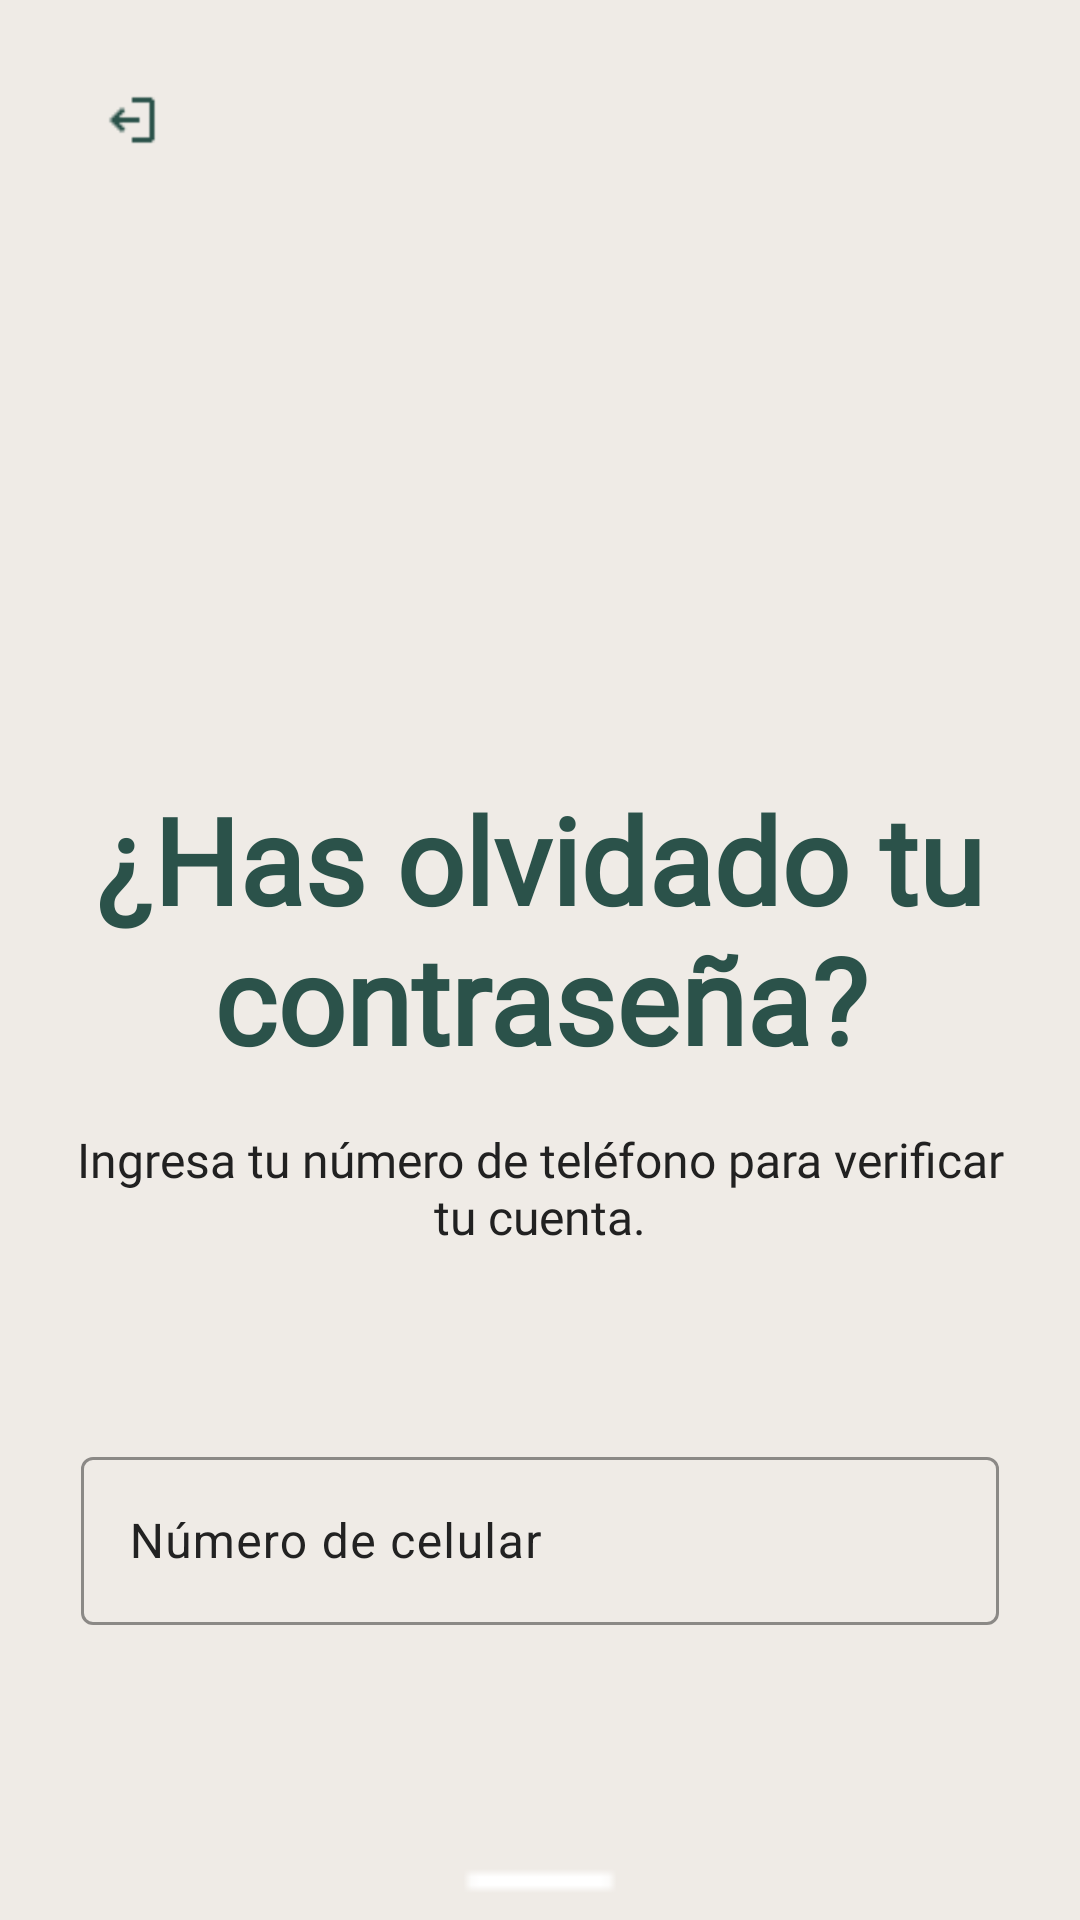

Here is an Android app screen rendered from its layout file. Give the layout XML and the strings, colors and styles it references.
<!-- AndroidManifest.xml: application theme Theme.SENAMonitoreo -->
<!-- res/layout/activity_forgot_password.xml -->
<?xml version="1.0" encoding="utf-8"?>
<androidx.constraintlayout.widget.ConstraintLayout
    xmlns:android="http://schemas.android.com/apk/res/android"
    xmlns:app="http://schemas.android.com/apk/res-auto"
    xmlns:tools="http://schemas.android.com/tools"
    android:id="@+id/container_forgot"
    android:layout_width="match_parent"
    android:layout_height="match_parent"
    android:background="@color/gray_300"
    tools:context=".ui.auth.ForgotPasswordActivity">

    <androidx.core.widget.NestedScrollView
        android:id="@+id/scroll_view_content"
        android:layout_width="match_parent"
        android:layout_height="0dp"
        app:layout_constraintTop_toTopOf="parent"
        app:layout_constraintBottom_toTopOf="@id/bottom_sheet"
        android:fillViewport="true">

    <androidx.constraintlayout.widget.ConstraintLayout
        android:layout_width="match_parent"
        android:layout_height="wrap_content"
        android:paddingBottom="@dimen/spacing_xlarge">

        <com.google.android.material.button.MaterialButton
            android:id="@+id/close_button"
            style="?attr/materialIconButtonStyle"
            android:layout_width="wrap_content"
            android:layout_height="wrap_content"
            android:layout_marginStart="20dp"
            android:layout_marginTop="16dp"
            android:contentDescription="@string/common_close"
            android:rotation="180"
            app:icon="@drawable/img_forgot_exit_green"
            app:iconTint="@color/teal_dark"
            app:layout_constraintStart_toStartOf="parent"
            app:layout_constraintTop_toTopOf="parent" />

        <ImageView
            android:id="@+id/lock_icon"
            android:layout_width="@dimen/icon_size_lock_width"
            android:layout_height="@dimen/icon_size_lock_height"
            android:contentDescription="@null"
            app:srcCompat="@drawable/img_forgotpass_lock"
            app:tint="@color/teal_dark"
            app:layout_constraintTop_toTopOf="parent"
            app:layout_constraintBottom_toTopOf="@id/title_forgot_password"
            app:layout_constraintStart_toStartOf="parent"
            app:layout_constraintEnd_toEndOf="parent"
            app:layout_constraintVertical_chainStyle="packed"
            android:layout_marginTop="@dimen/spacing_xxxxlarge"
            />

        <TextView
            android:id="@+id/title_forgot_password"
            style="@style/TextAppearance.Montserrat.Title"
            android:textColor="@color/teal_dark"
            android:layout_width="0dp"
            android:layout_height="wrap_content"
            android:layout_marginTop="@dimen/spacing_large"
            android:text="@string/forgot_password_title"
            android:textAlignment="center"
            app:layout_constraintTop_toBottomOf="@id/lock_icon"
            app:layout_constraintStart_toStartOf="parent"
            app:layout_constraintEnd_toEndOf="parent"
            app:layout_constraintWidth_percent="0.9"
            app:layout_constraintBottom_toTopOf="@id/subtitle_instructions" />

        <TextView
            android:id="@+id/subtitle_instructions"
            style="@style/TextAppearance.Montserrat.Body"
            android:layout_width="0dp"
            android:layout_height="wrap_content"
            android:layout_marginTop="@dimen/spacing_medium"
            android:text="@string/forgot_password_instructions"
            android:textAlignment="center"
            app:layout_constraintTop_toBottomOf="@id/title_forgot_password"
            app:layout_constraintStart_toStartOf="parent"
            app:layout_constraintEnd_toEndOf="parent"
            app:layout_constraintWidth_percent="0.9"
            app:layout_constraintBottom_toTopOf="@id/text_input_layout_phone" />

        
        <com.google.android.material.textfield.TextInputLayout
            android:id="@+id/text_input_layout_phone"
            android:layout_width="0dp"
            android:layout_height="wrap_content"
            android:layout_marginTop="64dp"
            app:layout_constraintEnd_toEndOf="parent"
            app:layout_constraintStart_toStartOf="parent"
            app:layout_constraintTop_toBottomOf="@id/subtitle_instructions"
            app:layout_constraintBottom_toBottomOf="parent"
            app:layout_constraintWidth_percent="0.85"
            app:startIconDrawable="@drawable/ic_phone_green"
            app:hintTextColor="#000000"
            android:textColorHint="#222222"
        app:boxStrokeColor="@color/green_icon"
        app:boxStrokeWidth="1dp"
        app:boxStrokeWidthFocused="2dp"
        app:startIconTint="@color/green_icon">

        <com.google.android.material.textfield.TextInputEditText
            android:id="@+id/edit_text_phone"
            android:layout_width="match_parent"
            android:layout_height="@dimen/input_height"
            android:autofillHints="phone"
            android:hint="@string/register_phone_hint"
            android:inputType="phone"
            android:textColor="@color/black"
            android:textColorHint="#000000" />
    </com.google.android.material.textfield.TextInputLayout>

</androidx.constraintlayout.widget.ConstraintLayout>
    </androidx.core.widget.NestedScrollView>

<androidx.constraintlayout.widget.ConstraintLayout
android:id="@+id/bottom_sheet"
android:layout_width="match_parent"
android:layout_height="wrap_content"
android:background="@drawable/dialog_bg_reverse_forgotpass"
app:layout_constraintBottom_toBottomOf="parent"
app:layout_constraintStart_toStartOf="parent"
app:layout_constraintEnd_toEndOf="parent">

<ImageView
    android:id="@+id/bottom_sheet_handle"
    android:layout_width="70dp"
    android:layout_height="wrap_content"
    android:layout_marginTop="@dimen/spacing_small"
    android:contentDescription="@null"
    android:importantForAccessibility="no"
    android:scaleType="centerCrop"
    android:src="@drawable/img_forgot_line"
    app:layout_constraintEnd_toEndOf="parent"
    app:layout_constraintStart_toStartOf="parent"
    app:layout_constraintTop_toTopOf="parent" />

<com.google.android.material.button.MaterialButton
    android:id="@+id/button_reset_password"
    style="@style/Widget.App.Button.Primary"
    android:layout_width="0dp"
    android:layout_height="wrap_content"
    android:layout_marginTop="@dimen/spacing_medium"
    android:layout_marginBottom="@dimen/spacing_medium"
    android:visibility="gone"
    android:text="@string/reset_password"
    app:layout_constraintBottom_toBottomOf="parent"
    app:layout_constraintEnd_toEndOf="parent"
    app:layout_constraintStart_toStartOf="parent"
    app:layout_constraintTop_toBottomOf="@id/bottom_sheet_handle"
    app:layout_constraintWidth_percent="0.85" />
</androidx.constraintlayout.widget.ConstraintLayout>

    </androidx.constraintlayout.widget.ConstraintLayout>
<!-- resources referenced by this layout -->
<resources>
  <color name="black">#FF000000</color>
  <color name="gray_300">#EFEBE6</color>
  <color name="green_icon">#129575</color>
  <color name="teal_dark">#2B524A</color>
  <dimen name="icon_size_lock_height">123dp</dimen>
  <dimen name="icon_size_lock_width">104dp</dimen>
  <dimen name="input_height">56dp</dimen>
  <dimen name="spacing_large">24dp</dimen>
  <dimen name="spacing_medium">16dp</dimen>
  <dimen name="spacing_small">8dp</dimen>
  <dimen name="spacing_xlarge">32dp</dimen>
  <dimen name="spacing_xxxxlarge">80dp</dimen>
  <!-- drawable img_forgot_exit_green: png bitmap (drawable, 350 bytes) -->
  <!-- drawable img_forgot_line: png bitmap (drawable, 163 bytes) -->
  <string name="common_close">Cerrar</string>
  <string name="forgot_password_instructions">Ingresa tu número de teléfono para verificar tu cuenta.</string>
  <string name="forgot_password_title">¿Has olvidado tu contraseña?</string>
  <string name="register_phone_hint">Número de celular</string>
  <string name="reset_password">Restablecer contraseña</string>
  <style name="TextAppearance.Montserrat.Body" parent="TextAppearance.AppCompat.Body1">
          <item name="android:textSize">@dimen/text_size_m</item>
          <item name="android:textColor">@color/gray_900</item>
          <item name="android:fontFamily">@font/montserrat</item>
      </style>
  <style name="TextAppearance.Montserrat.Title" parent="TextAppearance.AppCompat.Headline">
          <item name="android:textSize">@dimen/text_size_xxxxxxl</item>
          <item name="android:textColor">@color/teal_deep</item>
          <item name="android:textStyle">bold</item>
          <item name="android:fontFamily">@font/montserrat_extrabold</item>
      </style>
  <style name="Widget.App.Button.Primary" parent="Widget.MaterialComponents.Button">
          <item name="android:background">@drawable/btn_border_white_bg_green</item>
          <item name="backgroundTint">@null</item>
          <item name="android:textColor">@color/white</item>
          <item name="android:textSize">@dimen/text_size_l</item>
          <item name="android:paddingTop">@dimen/spacing_s</item>
          <item name="android:paddingBottom">@dimen/spacing_s</item>
          <item name="cornerRadius">@dimen/spacing_s</item>
          
      </style>
  <style name="Theme.SENAMonitoreo" parent="Base.Theme.SENAMonitoreo" />
  <dimen name="text_size_m">16sp</dimen>
  <color name="gray_900">#212121</color>
  <dimen name="text_size_xxxxxxl">40sp</dimen>
  <color name="teal_deep">#368C8B</color>
  <color name="white">#FFFFFFFF</color>
  <dimen name="text_size_l">18sp</dimen>
  <dimen name="spacing_s">12dp</dimen>
  <style name="Base.Theme.SENAMonitoreo" parent="Theme.Material3.DayNight.NoActionBar">
          <item name="colorPrimary">@color/background_primary</item>
          <item name="colorOnPrimary">@color/white</item>
          <item name="colorSecondary">@color/green_icon</item>
          <item name="colorOnSecondary">@color/white</item>
          <item name="colorAccent">@color/gold</item>
          <item name="android:statusBarColor">@color/background_primary</item>
          <item name="android:navigationBarColor">@color/background_primary</item>
      </style>
  <color name="background_primary">#2A7676</color>
  <color name="gold">#EDB232</color>
</resources>
